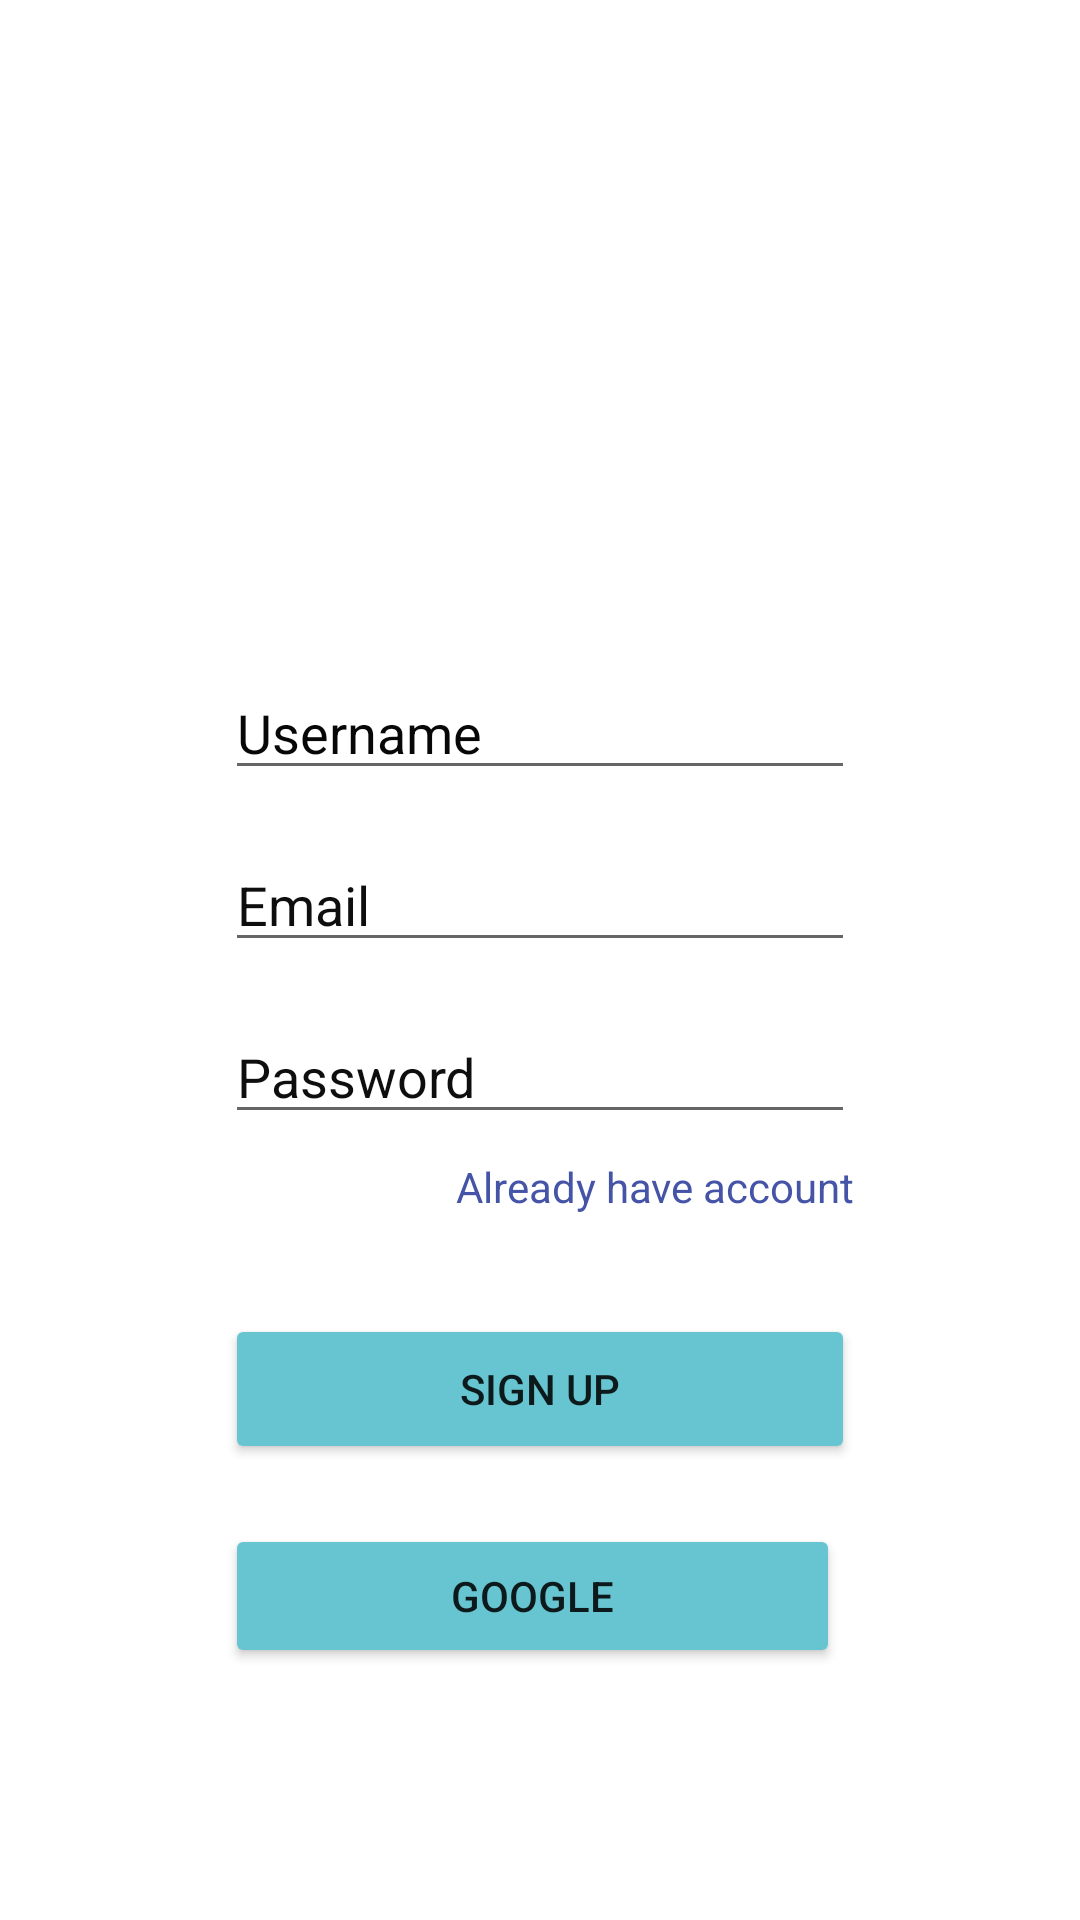

Layout XML and referenced resources for this Android screen:
<!-- AndroidManifest.xml: application theme AppTheme -->
<!-- res/layout/activity_signupactivity.xml -->
<?xml version="1.0" encoding="utf-8"?>
<androidx.constraintlayout.widget.ConstraintLayout xmlns:android="http://schemas.android.com/apk/res/android"
    xmlns:app="http://schemas.android.com/apk/res-auto"
    xmlns:tools="http://schemas.android.com/tools"
    android:layout_width="match_parent"
    android:layout_height="match_parent"
    tools:context=".Signupactivity">
    <androidx.constraintlayout.widget.ConstraintLayout
        android:layout_width="match_parent"
        android:layout_height="match_parent"
        app:layout_constraintBottom_toBottomOf="parent"
        app:layout_constraintEnd_toEndOf="parent"
        app:layout_constraintHorizontal_bias="0.0"
        app:layout_constraintStart_toStartOf="parent"
        app:layout_constraintTop_toTopOf="parent"
        app:layout_constraintVertical_bias="0.0">

        <ImageView
            android:id="@+id/imageView2"
            android:layout_width="100dp"
            android:layout_height="100dp"
            android:layout_marginTop="90dp"
            app:layout_constraintEnd_toEndOf="parent"
            app:layout_constraintStart_toStartOf="parent"
            app:layout_constraintTop_toTopOf="parent"
            app:srcCompat="@drawable/baseline_arrow_circle_up_24" />

        <EditText
            android:id="@+id/etusername"
            android:layout_width="wrap_content"
            android:layout_height="wrap_content"
            android:layout_marginTop="32dp"
            android:ems="10"
            android:hint="Username"
            android:inputType="text"
            android:textColorHint="#070707"
            app:layout_constraintEnd_toEndOf="@+id/imageView2"
            app:layout_constraintStart_toStartOf="@+id/imageView2"
            app:layout_constraintTop_toBottomOf="@+id/imageView2" />

        <EditText
            android:id="@+id/signupetemail"
            android:layout_width="wrap_content"
            android:layout_height="wrap_content"
            android:layout_marginTop="16dp"
            android:ems="10"
            android:hint="Email"
            android:inputType="textEmailAddress"
            android:textColorHint="#0E0E0E"
            app:layout_constraintEnd_toEndOf="@+id/etusername"
            app:layout_constraintStart_toStartOf="@+id/etusername"
            app:layout_constraintTop_toBottomOf="@+id/etusername" />

        <EditText
            android:id="@+id/signupetpassword"
            android:layout_width="wrap_content"
            android:layout_height="wrap_content"
            android:layout_marginTop="16dp"
            android:ems="10"
            android:hint="Password"
            android:inputType="textPassword"
            android:textColorHint="#0E0E0E"
            app:layout_constraintEnd_toEndOf="@+id/signupetemail"
            app:layout_constraintStart_toStartOf="@+id/signupetemail"
            app:layout_constraintTop_toBottomOf="@+id/signupetemail" />

        <TextView
            android:id="@+id/signintext"
            android:layout_width="wrap_content"
            android:layout_height="wrap_content"
            android:layout_marginTop="8dp"
            android:text="Already have account"
            android:textColor="#4554A6"
            android:textSize="14sp"
            app:layout_constraintEnd_toEndOf="@+id/signupetpassword"
            app:layout_constraintTop_toBottomOf="@+id/signupetpassword" />

        <Button
            android:id="@+id/btnsignup"
            android:layout_width="210dp"
            android:layout_height="50dp"
            android:layout_marginTop="60dp"
            android:backgroundTint="@color/colorPrimary"
            android:text="Sign Up"
            app:cornerRadius="-5dp"
            app:layout_constraintEnd_toEndOf="@+id/signupetpassword"
            app:layout_constraintStart_toStartOf="@+id/signupetpassword"
            app:layout_constraintTop_toBottomOf="@+id/signupetpassword" />

        <LinearLayout
            android:id="@+id/linearLayout"
            android:layout_width="210dp"
            android:layout_height="50dp"
            android:layout_marginTop="20dp"
            android:orientation="horizontal"
            app:layout_constraintEnd_toEndOf="@+id/btnsignup"
            app:layout_constraintStart_toStartOf="@+id/btnsignup"
            app:layout_constraintTop_toBottomOf="@+id/btnsignup">

            <Button
                android:id="@+id/btngooglesignup"
                android:layout_width="wrap_content"
                android:layout_height="wrap_content"
                android:layout_marginRight="5dp"
                android:layout_weight="1"

                android:backgroundTint="@color/colorPrimary"
                android:text="Google"
                app:cornerRadius="-5dp" />

        </LinearLayout>

    </androidx.constraintlayout.widget.ConstraintLayout>

</androidx.constraintlayout.widget.ConstraintLayout>
<!-- resources referenced by this layout -->
<resources>
  <color name="colorPrimary">#67C5D1</color>
</resources>
